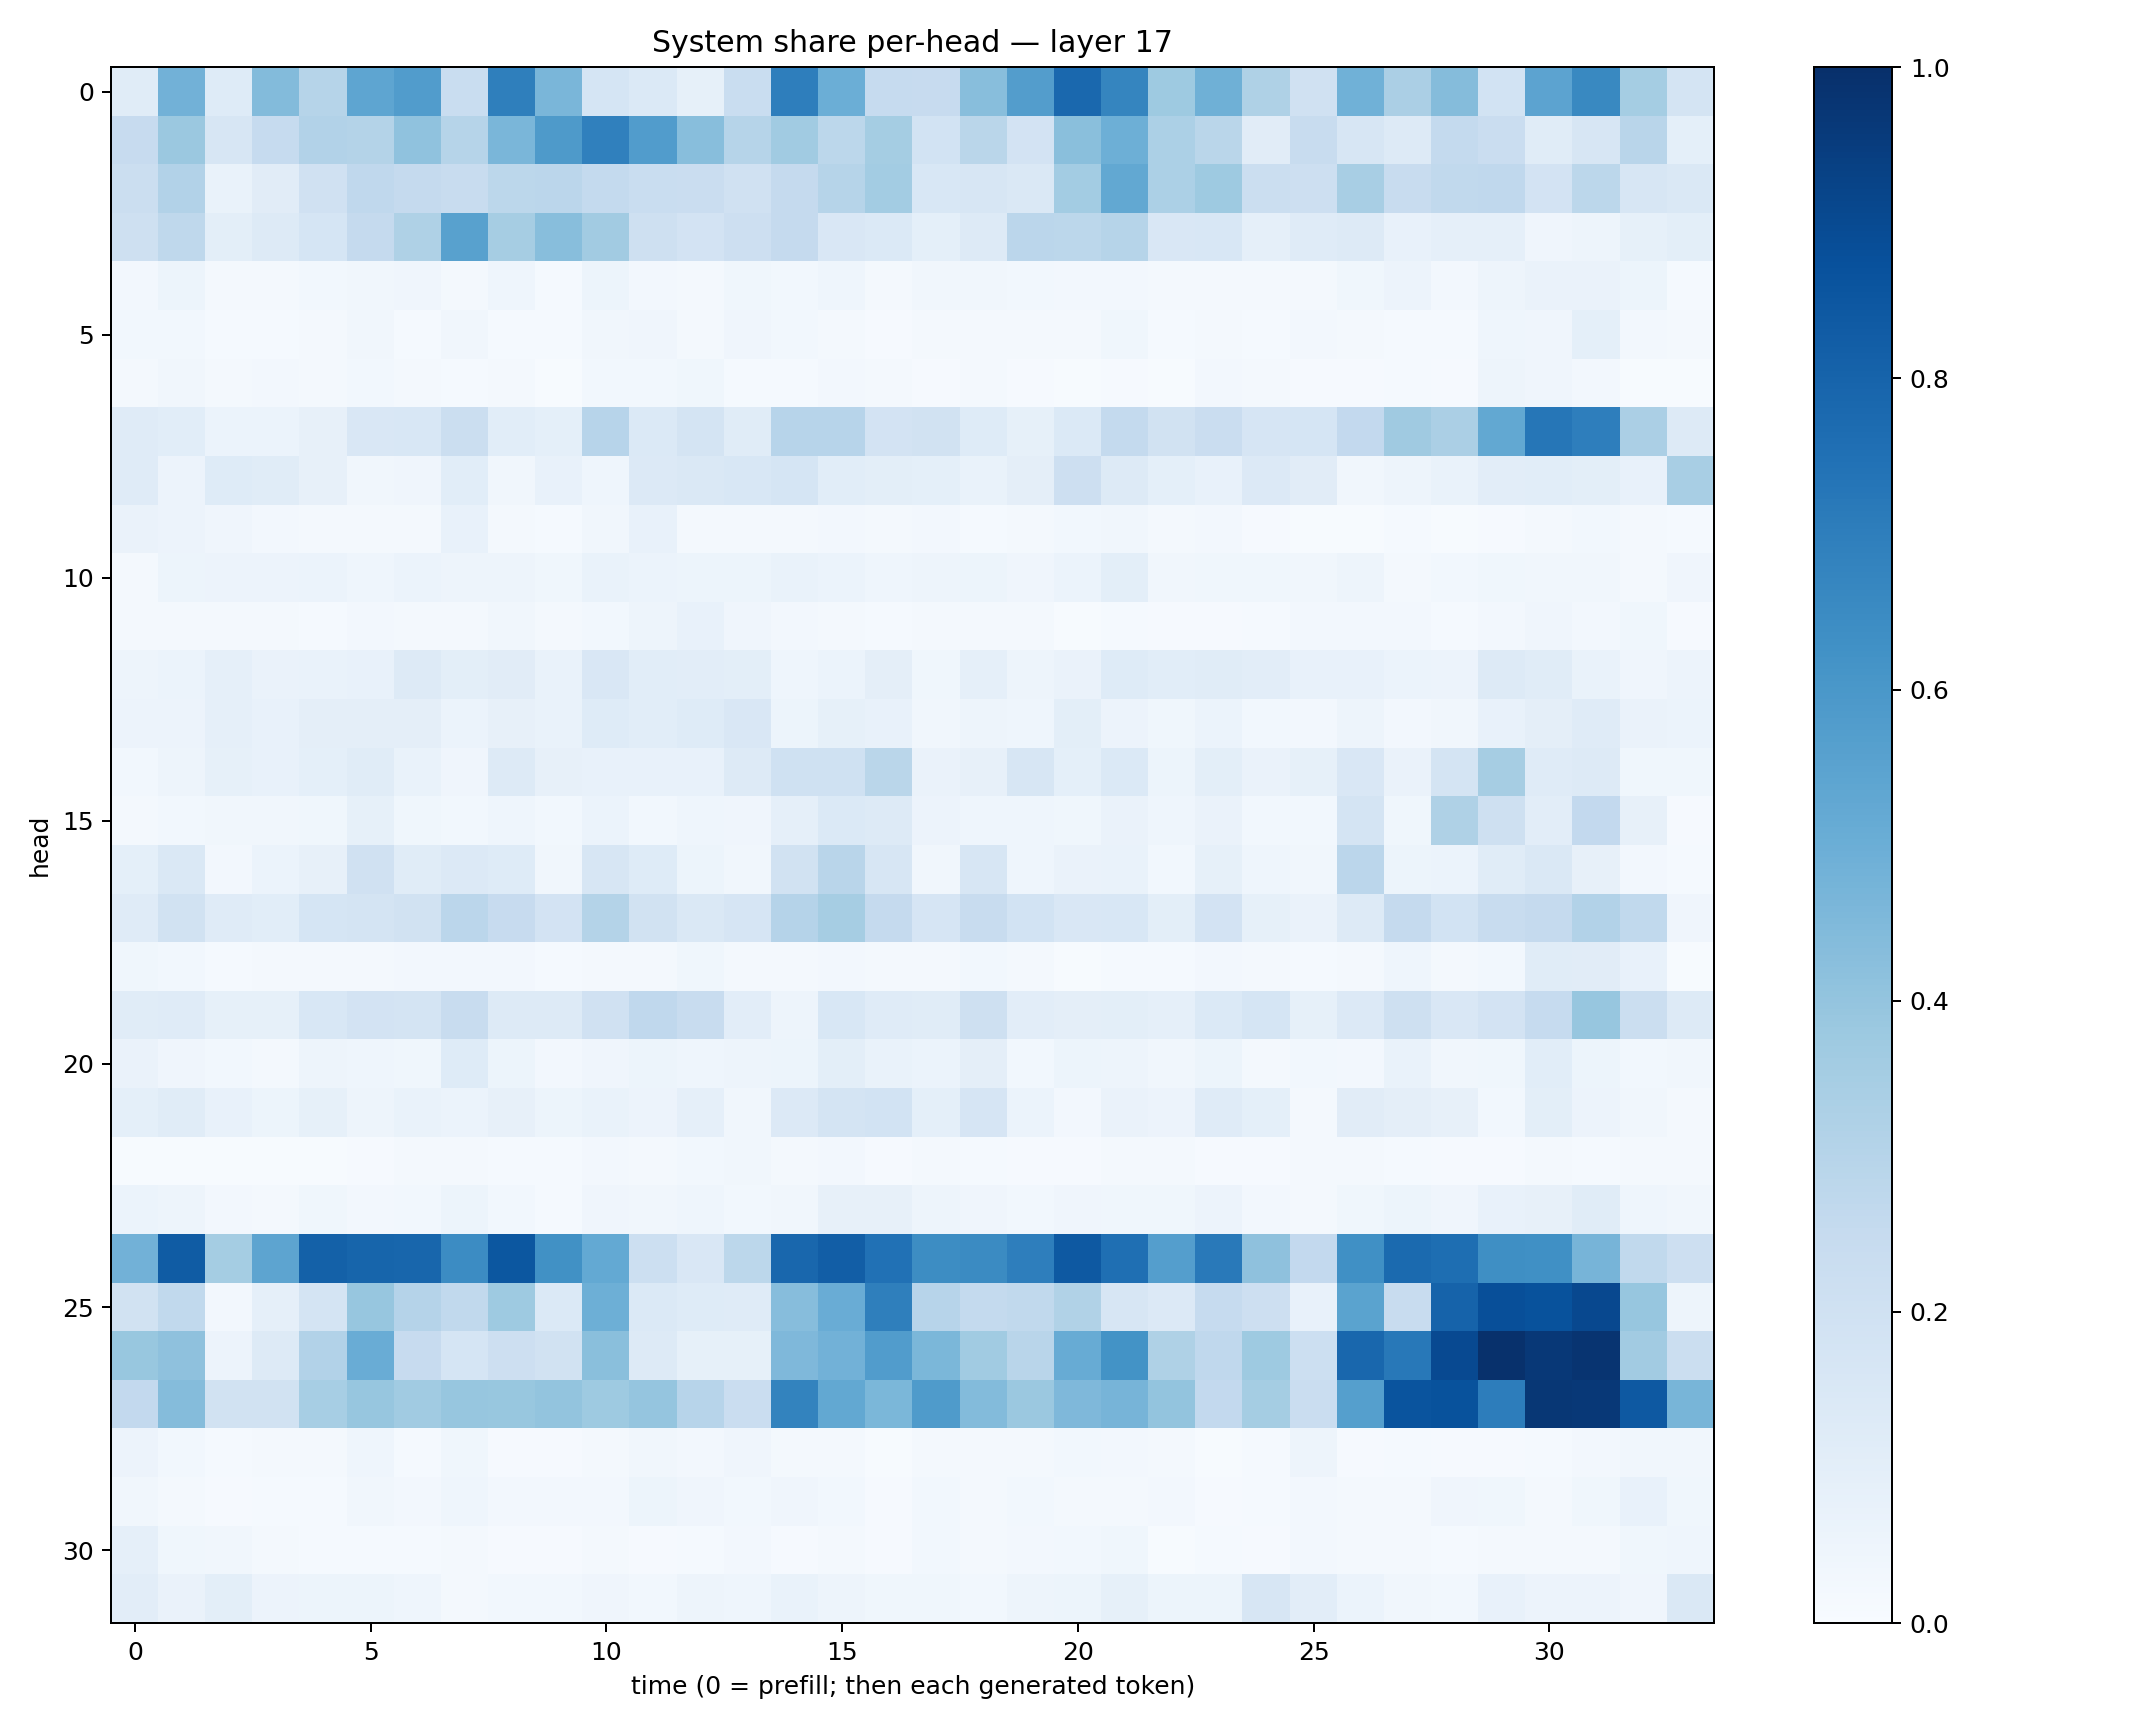

The table this chart was drawn from, first rows:
0.11392994, 0.48262912, 0.12110741, 0.44116575, 0.30033454, 0.5363143, 0.5766979, 0.23424494, 0.69470626, 0.46404353, 0.16996704, 0.13991016, 0.08353197, 0.23361626, 0.69866496, 0.49776134, 0.24697359, 0.24507682, 0.42641497, 0.5714079, 0.78126097, 0.6685244, 0.3719248, 0.49019605
0.2433, 0.381, 0.1575, 0.2469, 0.3091, 0.3074, 0.4078, 0.3006, 0.462, 0.5893, 0.6877, 0.5766, 0.4273, 0.2992, 0.3669, 0.278, 0.3546, 0.1858, 0.2882, 0.1801, 0.4247, 0.4945, 0.3307, 0.2864
0.2202, 0.3088, 0.06996, 0.1095, 0.1974, 0.2659, 0.2517, 0.2399, 0.2809, 0.285, 0.2576, 0.2322, 0.2283, 0.1965, 0.2535, 0.2985, 0.3562, 0.1527, 0.1634, 0.1451, 0.3556, 0.5244, 0.3294, 0.3732
0.2103, 0.272, 0.1005, 0.1297, 0.169, 0.2523, 0.323, 0.5566, 0.3503, 0.4262, 0.3631, 0.2061, 0.1808, 0.2138, 0.2515, 0.1487, 0.1392, 0.09016, 0.1285, 0.2826, 0.2803, 0.3002, 0.1504, 0.155
0.02586, 0.05205, 0.02199, 0.01881, 0.03067, 0.03428, 0.04236, 0.01849, 0.04667, 0.01526, 0.05247, 0.0235, 0.01954, 0.03639, 0.02763, 0.0432, 0.02317, 0.03333, 0.03433, 0.02997, 0.02384, 0.02348, 0.01828, 0.022
0.02807, 0.03086, 0.01336, 0.01417, 0.01746, 0.03281, 0.01434, 0.03473, 0.01522, 0.0151, 0.03318, 0.04268, 0.02221, 0.04146, 0.02826, 0.02169, 0.01005, 0.01868, 0.0223, 0.02003, 0.02198, 0.03827, 0.01427, 0.02247
0.01922, 0.03463, 0.02059, 0.02637, 0.01982, 0.0291, 0.02191, 0.01537, 0.01652, 0.007729, 0.03027, 0.0285, 0.03564, 0.01204, 0.01551, 0.02385, 0.02158, 0.009614, 0.02085, 0.01166, 0.006133, 0.008838, 0.005685, 0.02488
0.1173, 0.1065, 0.06017, 0.06058, 0.08131, 0.1487, 0.1542, 0.2225, 0.1077, 0.09051, 0.2959, 0.1403, 0.1774, 0.1139, 0.2938, 0.295, 0.1829, 0.1931, 0.1246, 0.0834, 0.1383, 0.254, 0.1876, 0.2303
0.1202, 0.0581, 0.122, 0.1139, 0.08185, 0.03386, 0.03994, 0.1092, 0.03511, 0.07586, 0.04338, 0.1344, 0.145, 0.1534, 0.1701, 0.1078, 0.09936, 0.09059, 0.06651, 0.0967, 0.2123, 0.1311, 0.09282, 0.07793
0.06416, 0.05645, 0.04056, 0.02537, 0.01638, 0.02144, 0.01965, 0.07466, 0.02043, 0.01363, 0.03487, 0.0742, 0.0221, 0.02203, 0.01847, 0.0236, 0.01759, 0.02465, 0.01268, 0.01598, 0.02767, 0.0347, 0.01796, 0.02704
0.02222, 0.05199, 0.05497, 0.05729, 0.06222, 0.04623, 0.06103, 0.04872, 0.04957, 0.03529, 0.06928, 0.06172, 0.05304, 0.05248, 0.06891, 0.06139, 0.04428, 0.04988, 0.05228, 0.04178, 0.05948, 0.09826, 0.03159, 0.03644
0.02148, 0.01565, 0.02208, 0.02322, 0.01471, 0.02535, 0.01859, 0.01734, 0.03236, 0.02099, 0.02799, 0.04744, 0.07044, 0.04111, 0.02691, 0.01618, 0.01396, 0.02043, 0.01911, 0.022, 0.005348, 0.01466, 0.00954, 0.01021
0.04774, 0.05931, 0.08789, 0.06582, 0.06831, 0.07336, 0.1251, 0.1006, 0.1099, 0.06828, 0.1521, 0.1064, 0.1052, 0.09806, 0.04573, 0.06143, 0.09508, 0.03689, 0.08864, 0.04744, 0.063, 0.1219, 0.1059, 0.1161
0.05745, 0.05747, 0.08815, 0.07351, 0.09686, 0.09652, 0.0938, 0.06181, 0.08056, 0.0687, 0.124, 0.1089, 0.1215, 0.1489, 0.0541, 0.08384, 0.07072, 0.03273, 0.04862, 0.0439, 0.1009, 0.05632, 0.037, 0.06076
0.02942, 0.04885, 0.08263, 0.07253, 0.09117, 0.1134, 0.07017, 0.03965, 0.1311, 0.08189, 0.07339, 0.0708, 0.07459, 0.1324, 0.2, 0.1993, 0.2869, 0.06445, 0.08052, 0.1589, 0.09364, 0.1391, 0.05156, 0.09988
0.017, 0.02936, 0.03258, 0.03512, 0.03825, 0.08258, 0.03714, 0.03063, 0.04482, 0.03104, 0.06004, 0.0288, 0.04669, 0.03943, 0.08913, 0.1367, 0.1282, 0.05665, 0.04574, 0.04514, 0.03781, 0.06414, 0.0466, 0.06597
0.09264, 0.142, 0.0264, 0.0605, 0.08024, 0.1991, 0.1152, 0.1345, 0.1242, 0.0326, 0.1575, 0.1244, 0.05257, 0.03369, 0.1882, 0.2894, 0.1633, 0.03238, 0.1585, 0.04641, 0.06418, 0.06735, 0.03019, 0.08397
0.1172, 0.1952, 0.1178, 0.1072, 0.1697, 0.1764, 0.1909, 0.2833, 0.2453, 0.1823, 0.3078, 0.1903, 0.1449, 0.1671, 0.3036, 0.3503, 0.2526, 0.1671, 0.2407, 0.1861, 0.1486, 0.1542, 0.1011, 0.1836
0.03779, 0.0287, 0.01371, 0.02232, 0.01742, 0.02225, 0.02608, 0.02503, 0.0235, 0.01284, 0.01965, 0.01805, 0.03674, 0.01846, 0.02251, 0.02595, 0.02189, 0.01668, 0.03062, 0.01749, 0.005969, 0.01325, 0.01262, 0.0235
0.1136, 0.1207, 0.08539, 0.08291, 0.1528, 0.1832, 0.1735, 0.2356, 0.1303, 0.1287, 0.1986, 0.2672, 0.2407, 0.1047, 0.05057, 0.1561, 0.1204, 0.1155, 0.2037, 0.1049, 0.09664, 0.101, 0.08661, 0.1381
0.06351, 0.04167, 0.03039, 0.02305, 0.04936, 0.04569, 0.03685, 0.1241, 0.05457, 0.02443, 0.04098, 0.05184, 0.04645, 0.0498, 0.05251, 0.09839, 0.06714, 0.06062, 0.09499, 0.03042, 0.05161, 0.04749, 0.03453, 0.0524
0.09244, 0.116, 0.07427, 0.05319, 0.08432, 0.05062, 0.06891, 0.06037, 0.08056, 0.05459, 0.07002, 0.05612, 0.08911, 0.03209, 0.1347, 0.1736, 0.1859, 0.09319, 0.1651, 0.06038, 0.02422, 0.06504, 0.05654, 0.1194
0.0045, 0.005373, 0.006676, 0.005864, 0.006362, 0.009553, 0.01582, 0.01978, 0.01243, 0.01533, 0.02416, 0.02126, 0.02768, 0.03422, 0.0181, 0.024, 0.01039, 0.01924, 0.01556, 0.01153, 0.01159, 0.01606, 0.01574, 0.009916
0.05925, 0.04795, 0.02356, 0.01922, 0.03678, 0.02437, 0.03114, 0.05381, 0.02847, 0.01549, 0.04015, 0.03299, 0.04581, 0.02798, 0.03339, 0.0784, 0.0795, 0.0491, 0.04158, 0.02756, 0.03967, 0.03741, 0.03705, 0.05616
0.4828, 0.8302, 0.3519, 0.5429, 0.8098, 0.7944, 0.7903, 0.6468, 0.8505, 0.6255, 0.5213, 0.2177, 0.1488, 0.2806, 0.7871, 0.8228, 0.7497, 0.6425, 0.6494, 0.6974, 0.8406, 0.7543, 0.5693, 0.7162
0.1883, 0.2619, 0.02706, 0.08733, 0.1768, 0.3907, 0.3042, 0.2634, 0.3716, 0.1379, 0.493, 0.1367, 0.1228, 0.121, 0.4326, 0.5063, 0.6915, 0.2957, 0.2552, 0.2625, 0.3164, 0.163, 0.1363, 0.2493
0.3881, 0.411, 0.05664, 0.1269, 0.3123, 0.5053, 0.246, 0.1715, 0.2119, 0.1889, 0.4232, 0.1253, 0.08534, 0.08502, 0.4522, 0.4827, 0.5767, 0.4602, 0.3646, 0.2898, 0.5079, 0.619, 0.3207, 0.269
0.2581, 0.4359, 0.1897, 0.1914, 0.346, 0.3931, 0.3635, 0.3916, 0.3873, 0.402, 0.3716, 0.3947, 0.2947, 0.2286, 0.6763, 0.5248, 0.4609, 0.5824, 0.4404, 0.3791, 0.4523, 0.4711, 0.4015, 0.2615
0.05675, 0.02782, 0.01244, 0.01597, 0.01752, 0.0452, 0.01373, 0.03731, 0.01006, 0.01139, 0.02326, 0.03463, 0.02492, 0.04284, 0.01812, 0.01906, 0.006285, 0.01915, 0.01568, 0.02093, 0.02924, 0.02546, 0.01749, 0.00772
0.03508, 0.0178, 0.008208, 0.0137, 0.01557, 0.03504, 0.02628, 0.04571, 0.02367, 0.02374, 0.0266, 0.05167, 0.04102, 0.03045, 0.04093, 0.02783, 0.008758, 0.03049, 0.02195, 0.03059, 0.01642, 0.0172, 0.02457, 0.01102
0.08892, 0.03886, 0.03372, 0.01643, 0.01487, 0.0124, 0.01443, 0.01821, 0.009784, 0.0102, 0.02054, 0.009356, 0.01333, 0.02542, 0.01107, 0.01571, 0.01115, 0.03122, 0.01751, 0.02583, 0.02768, 0.03869, 0.007704, 0.01498
0.1031, 0.06566, 0.09835, 0.05808, 0.05196, 0.05274, 0.04454, 0.02179, 0.03041, 0.02984, 0.04181, 0.02799, 0.0492, 0.04348, 0.0693, 0.05077, 0.0355, 0.03894, 0.02852, 0.04974, 0.05202, 0.08416, 0.05096, 0.05455
